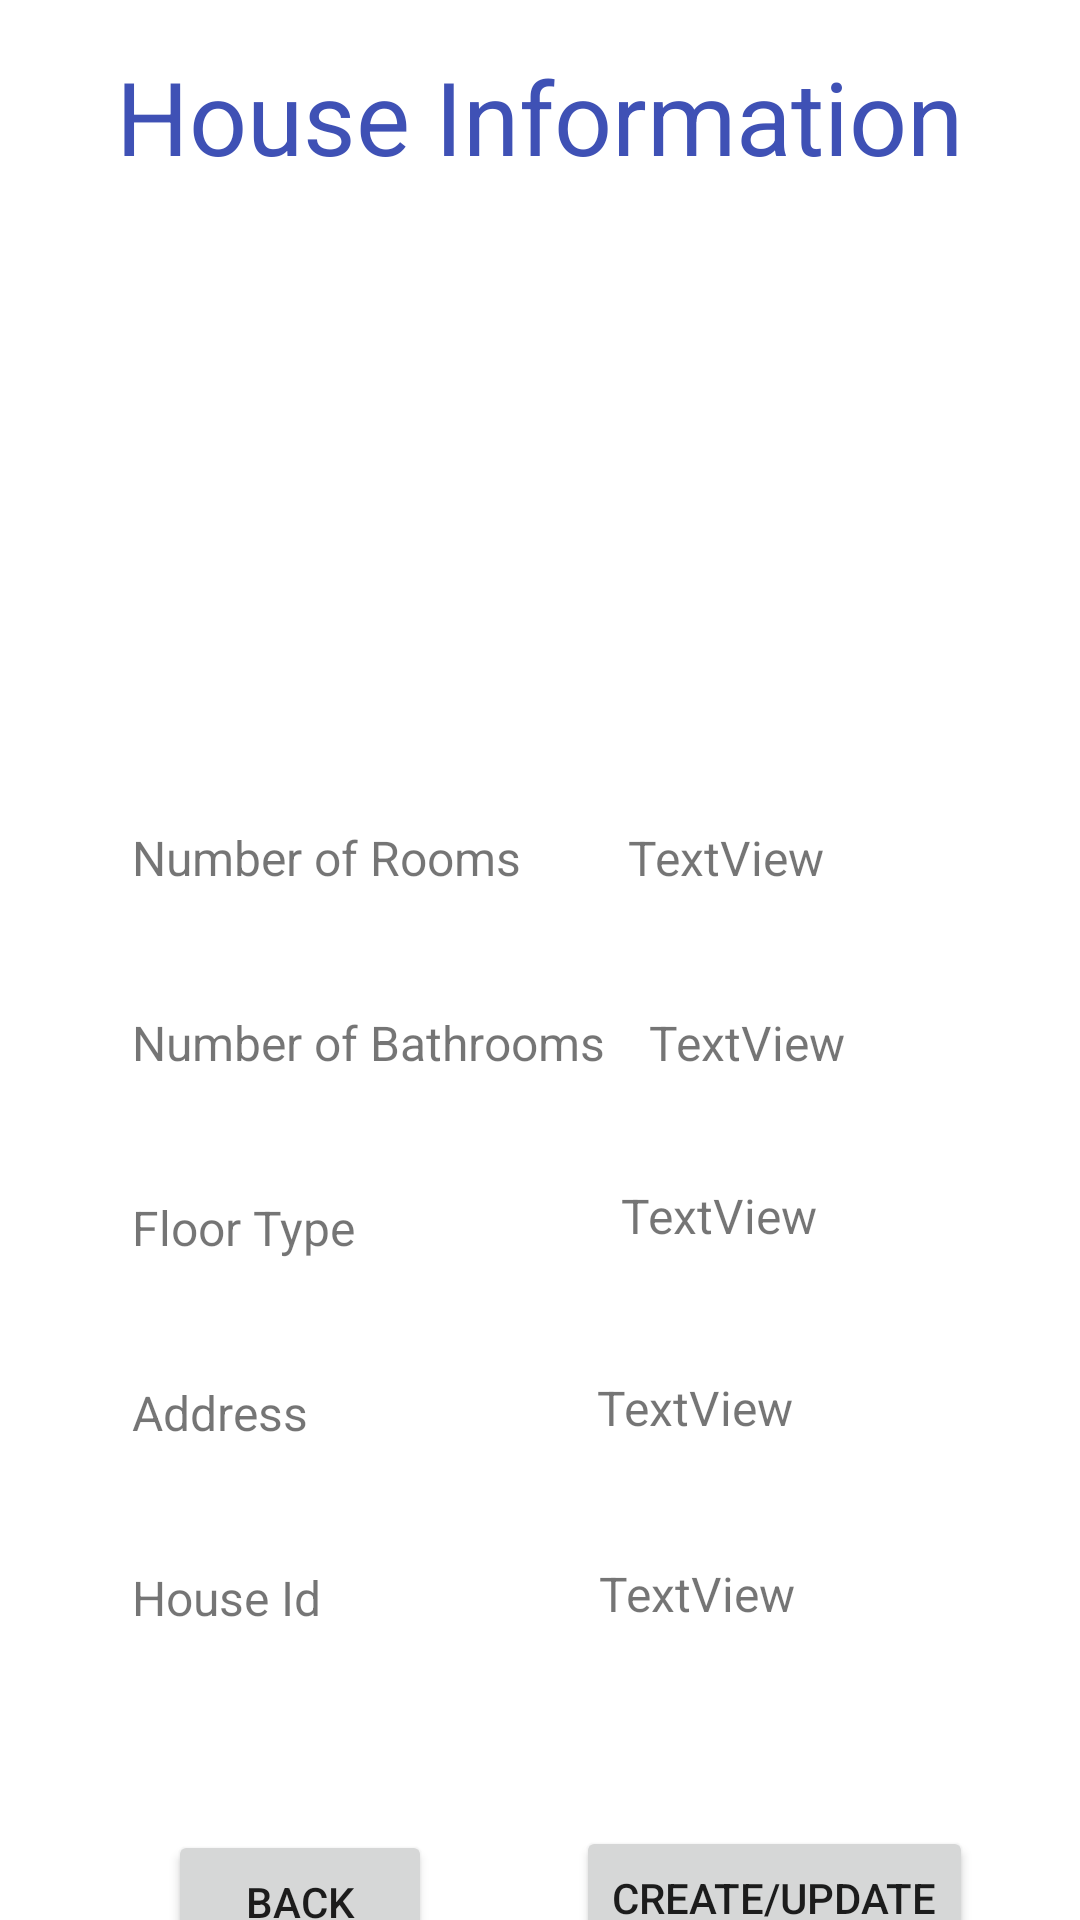

Android layout source for this screen:
<!-- AndroidManifest.xml: application theme Theme.HouseCleaners -->
<!-- res/layout/activity_view_house_info.xml -->
<?xml version="1.0" encoding="utf-8"?>
<androidx.constraintlayout.widget.ConstraintLayout xmlns:android="http://schemas.android.com/apk/res/android"
    xmlns:app="http://schemas.android.com/apk/res-auto"
    xmlns:tools="http://schemas.android.com/tools"
    android:layout_width="match_parent"
    android:layout_height="match_parent"
    tools:context=".ViewHouseInfo">

    <TextView
        android:id="@+id/textView34"
        android:layout_width="wrap_content"
        android:layout_height="wrap_content"
        android:layout_marginTop="16dp"
        android:text="House Information"
        android:textColor="#3F51B5"
        android:textSize="34sp"
        app:layout_constraintEnd_toEndOf="parent"
        app:layout_constraintHorizontal_bias="0.496"
        app:layout_constraintStart_toStartOf="parent"
        app:layout_constraintTop_toTopOf="parent" />

    <TextView
        android:id="@+id/textView28"
        android:layout_width="wrap_content"
        android:layout_height="wrap_content"
        android:layout_marginStart="44dp"
        android:layout_marginTop="40dp"
        android:text="House Id"
        android:textSize="16sp"
        app:layout_constraintStart_toStartOf="parent"
        app:layout_constraintTop_toBottomOf="@+id/textView27" />

    <TextView
        android:id="@+id/textView26"
        android:layout_width="wrap_content"
        android:layout_height="wrap_content"
        android:layout_marginStart="44dp"
        android:layout_marginTop="40dp"
        android:text="Floor Type"
        android:textSize="16sp"
        app:layout_constraintStart_toStartOf="parent"
        app:layout_constraintTop_toBottomOf="@+id/textView25" />

    <TextView
        android:id="@+id/textView27"
        android:layout_width="wrap_content"
        android:layout_height="wrap_content"
        android:layout_marginStart="44dp"
        android:layout_marginTop="40dp"
        android:text="Address"
        android:textSize="16sp"
        app:layout_constraintStart_toStartOf="parent"
        app:layout_constraintTop_toBottomOf="@+id/textView26" />

    <TextView
        android:id="@+id/textView19"
        android:layout_width="wrap_content"
        android:layout_height="wrap_content"
        android:text="TextView"
        android:visibility="invisible"
        tools:layout_editor_absoluteX="312dp"
        tools:layout_editor_absoluteY="75dp"
        tools:ignore="MissingConstraints" />

    <ImageView
        android:id="@+id/imageView6"
        android:layout_width="155dp"
        android:layout_height="151dp"
        android:layout_marginTop="76dp"
        app:layout_constraintEnd_toEndOf="parent"
        app:layout_constraintStart_toStartOf="parent"
        app:layout_constraintTop_toTopOf="parent"
        tools:srcCompat="@tools:sample/avatars" />

    <TextView
        android:id="@+id/textView21"
        android:layout_width="wrap_content"
        android:layout_height="wrap_content"
        android:layout_marginStart="44dp"
        android:layout_marginTop="48dp"
        android:text="Number of Rooms"
        android:textSize="16sp"
        app:layout_constraintStart_toStartOf="parent"
        app:layout_constraintTop_toBottomOf="@+id/imageView6" />

    <TextView
        android:id="@+id/textView25"
        android:layout_width="wrap_content"
        android:layout_height="wrap_content"
        android:layout_marginStart="44dp"
        android:layout_marginTop="40dp"
        android:text="Number of Bathrooms"
        android:textSize="16sp"
        app:layout_constraintStart_toStartOf="parent"
        app:layout_constraintTop_toBottomOf="@+id/textView21" />

    <TextView
        android:id="@+id/textView29"
        android:layout_width="wrap_content"
        android:layout_height="wrap_content"
        android:layout_marginTop="48dp"
        android:text="TextView"
        android:textSize="16sp"
        app:layout_constraintEnd_toEndOf="parent"
        app:layout_constraintHorizontal_bias="0.296"
        app:layout_constraintStart_toEndOf="@+id/textView21"
        app:layout_constraintTop_toBottomOf="@+id/imageView6" />

    <TextView
        android:id="@+id/textView30"
        android:layout_width="wrap_content"
        android:layout_height="wrap_content"
        android:layout_marginTop="40dp"
        android:text="TextView"
        android:textSize="16sp"
        app:layout_constraintEnd_toEndOf="parent"
        app:layout_constraintHorizontal_bias="0.159"
        app:layout_constraintStart_toEndOf="@+id/textView25"
        app:layout_constraintTop_toBottomOf="@+id/textView29" />

    <TextView
        android:id="@+id/textView31"
        android:layout_width="149dp"
        android:layout_height="24dp"
        android:layout_marginTop="36dp"
        android:text="TextView"
        android:textAlignment="center"
        android:textSize="16sp"
        app:layout_constraintEnd_toEndOf="parent"
        app:layout_constraintStart_toEndOf="@+id/textView26"
        app:layout_constraintTop_toBottomOf="@+id/textView30" />

    <TextView
        android:id="@+id/textView32"
        android:layout_width="226dp"
        android:layout_height="26dp"
        android:layout_marginTop="40dp"
        android:text="TextView"
        android:textAlignment="center"
        android:textSize="16sp"
        app:layout_constraintEnd_toEndOf="parent"
        app:layout_constraintHorizontal_bias="0.502"
        app:layout_constraintStart_toEndOf="@+id/textView27"
        app:layout_constraintTop_toBottomOf="@+id/textView31" />

    <TextView
        android:id="@+id/textView33"
        android:layout_width="wrap_content"
        android:layout_height="wrap_content"
        android:layout_marginTop="36dp"
        android:text="TextView"
        android:textSize="16sp"
        app:layout_constraintEnd_toEndOf="parent"
        app:layout_constraintHorizontal_bias="0.493"
        app:layout_constraintStart_toEndOf="@+id/textView28"
        app:layout_constraintTop_toBottomOf="@+id/textView32" />

    <Button
        android:id="@+id/button16"
        android:layout_width="wrap_content"
        android:layout_height="wrap_content"
        android:layout_marginStart="56dp"
        android:layout_marginTop="68dp"
        android:text="Back"
        app:layout_constraintBottom_toBottomOf="parent"
        app:layout_constraintStart_toStartOf="parent"
        app:layout_constraintTop_toBottomOf="@+id/textView28"
        app:layout_constraintVertical_bias="0.07" />

    <Button
        android:id="@+id/button17"
        android:layout_width="wrap_content"
        android:layout_height="wrap_content"
        android:layout_marginTop="68dp"
        android:text="Create/Update"
        app:layout_constraintBottom_toBottomOf="parent"
        app:layout_constraintEnd_toEndOf="parent"
        app:layout_constraintHorizontal_bias="0.574"
        app:layout_constraintStart_toEndOf="@+id/button16"
        app:layout_constraintTop_toBottomOf="@+id/textView33"
        app:layout_constraintVertical_bias="0.083" />
</androidx.constraintlayout.widget.ConstraintLayout>
<!-- resources referenced by this layout -->
<resources>
  <style name="Theme.HouseCleaners" parent="Theme.MaterialComponents.DayNight.DarkActionBar">
          
          <item name="colorPrimary">@color/purple_500</item>
          <item name="colorPrimaryVariant">@color/purple_700</item>
          <item name="colorOnPrimary">@color/white</item>
          
          <item name="colorSecondary">@color/teal_200</item>
          <item name="colorSecondaryVariant">@color/teal_700</item>
          <item name="colorOnSecondary">@color/black</item>
          
          <item name="android:statusBarColor" tools:targetApi="l">?attr/colorPrimaryVariant</item>
          
      </style>
  <!-- not gathered from this repository: default colours our renderer supplied (Android Studio template values) -->
  <color name="purple_500">#FF6200EE</color>
  <color name="purple_700">#FF3700B3</color>
  <color name="teal_200">#FF03DAC5</color>
  <color name="teal_700">#FF018786</color>
  <color name="black">#FF000000</color>
  <color name="white">#FFFFFFFF</color>
</resources>
